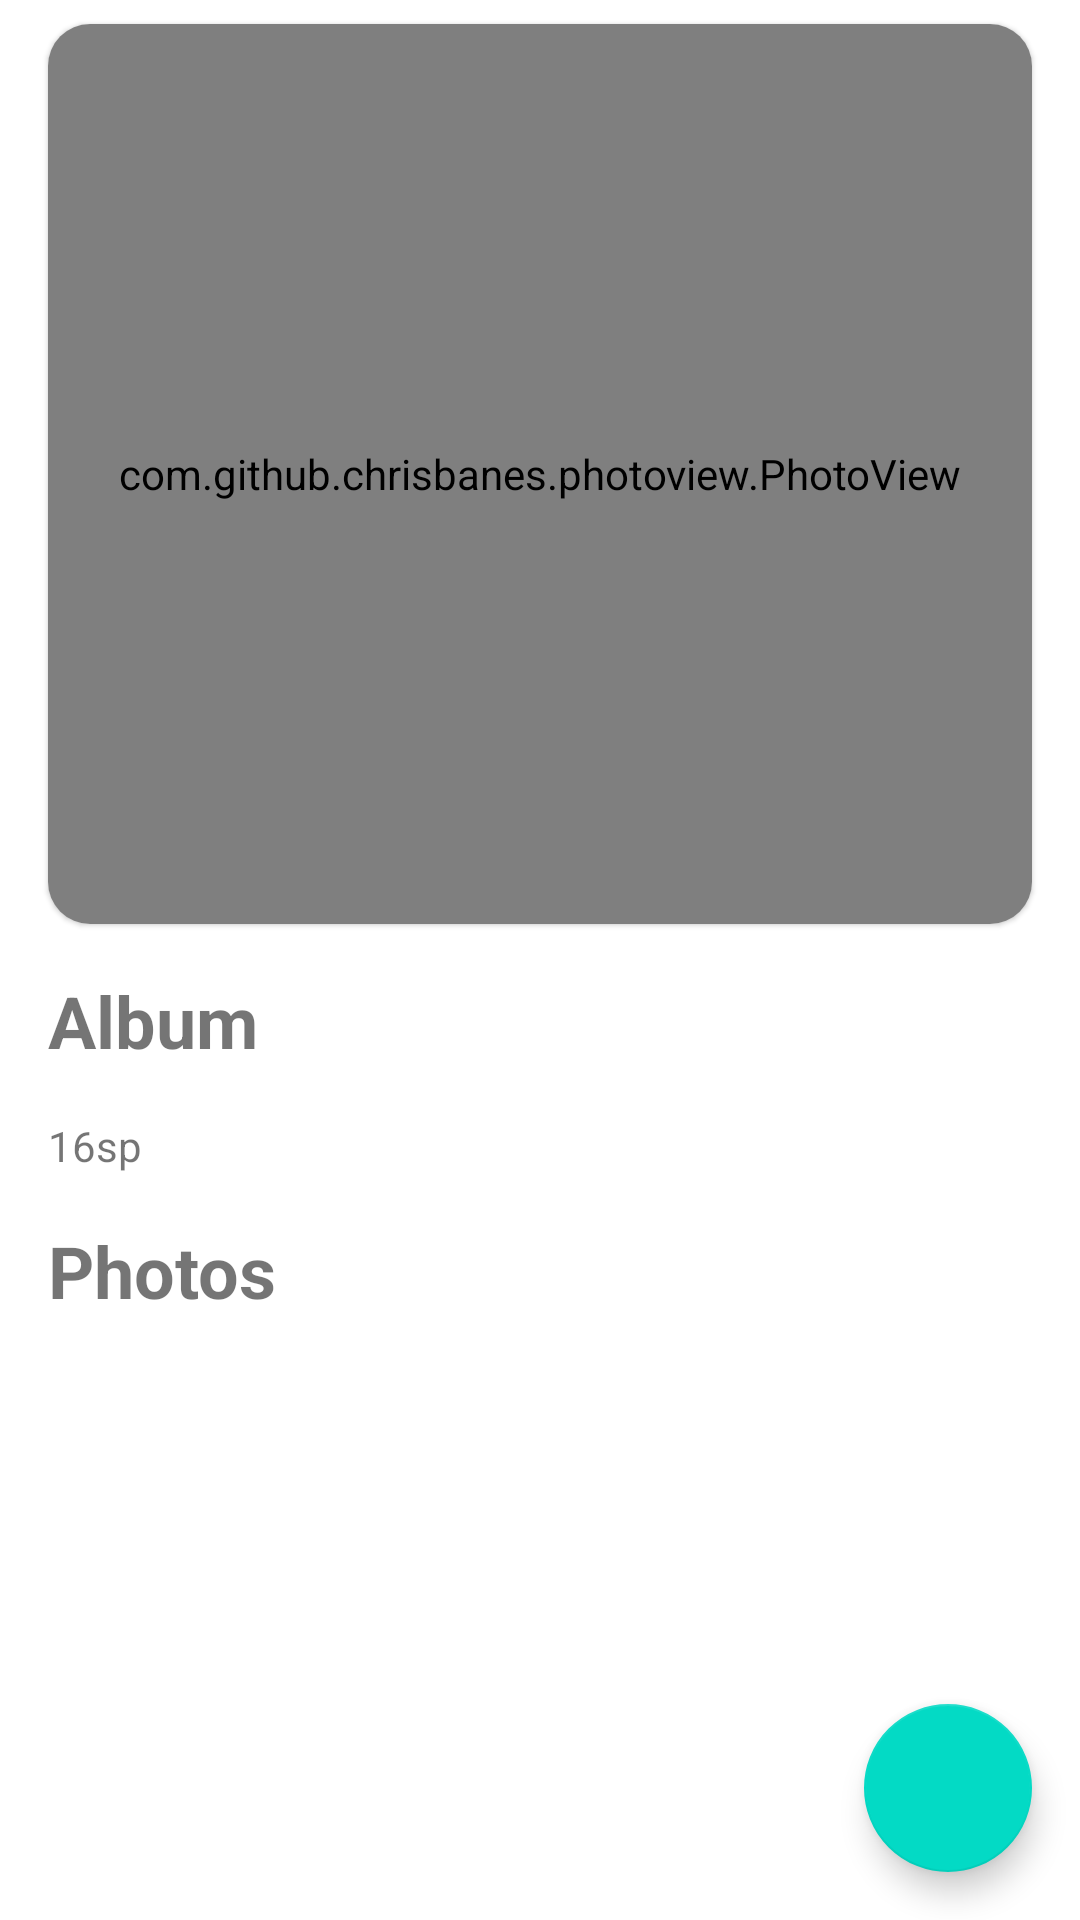

Reconstruct the res/layout file that produces this screen, plus the resources it refers to.
<!-- AndroidManifest.xml: application theme Theme.Photograph -->
<!-- res/layout/fragment_details.xml -->
<?xml version="1.0" encoding="utf-8"?>
    <androidx.constraintlayout.widget.ConstraintLayout xmlns:android="http://schemas.android.com/apk/res/android"
    xmlns:app="http://schemas.android.com/apk/res-auto"
    xmlns:tools="http://schemas.android.com/tools"
    android:layout_width="match_parent"
    android:layout_height="match_parent"
    tools:context=".ui.photodetails.Details">

    <androidx.core.widget.NestedScrollView
        android:layout_width="match_parent"
        android:layout_height="match_parent">

        <androidx.constraintlayout.widget.ConstraintLayout
            android:layout_width="match_parent"
            android:layout_height="match_parent">

            <com.google.android.material.card.MaterialCardView
                android:id="@+id/materialCardView"
                android:layout_width="match_parent"
                android:layout_height="300dp"
                android:layout_marginHorizontal="16dp"
                android:layout_marginTop="8dp"
                app:cardCornerRadius="14dp"
                app:layout_constraintEnd_toEndOf="parent"
                app:layout_constraintStart_toStartOf="parent"
                app:layout_constraintTop_toTopOf="parent">

                <com.github.chrisbanes.photoview.PhotoView
                    android:id="@+id/img_drink_details"
                    android:layout_width="match_parent"
                    android:layout_height="match_parent"
                    android:scaleType="centerCrop"
                    tools:src="@tools:sample/backgrounds/scenic" />

            </com.google.android.material.card.MaterialCardView>

            <TextView
                android:id="@+id/title_photo"
                android:layout_width="0dp"
                android:layout_height="wrap_content"
                android:layout_margin="16dp"
                android:text="@string/photo"
                android:textSize="24sp"
                android:textStyle="bold"
                app:layout_constraintEnd_toEndOf="parent"
                app:layout_constraintStart_toStartOf="parent"
                app:layout_constraintTop_toBottomOf="@+id/materialCardView" />

            <TextView
                android:id="@+id/description_photo"
                android:layout_width="match_parent"
                android:layout_height="0dp"
                android:layout_margin="16dp"
                android:text="16sp"
                app:layout_constraintEnd_toEndOf="parent"
                app:layout_constraintStart_toStartOf="parent"
                app:layout_constraintTop_toBottomOf="@+id/title_photo"
                tools:text="@tools:sample/lorem/random" />

            <TextView
                android:id="@+id/title_album"
                android:layout_width="match_parent"
                android:layout_height="wrap_content"
                android:layout_margin="16dp"
                android:text="@string/Photos"
                android:textSize="24sp"
                android:textStyle="bold"
                app:layout_constraintEnd_toEndOf="parent"
                app:layout_constraintStart_toStartOf="parent"
                app:layout_constraintTop_toBottomOf="@+id/description_photo" />

            <TextView
                android:id="@+id/photos"
                android:layout_width="match_parent"
                android:layout_height="wrap_content"
                android:layout_margin="16dp"
                app:layout_constraintBottom_toBottomOf="parent"
                app:layout_constraintEnd_toEndOf="parent"
                app:layout_constraintStart_toStartOf="parent"
                app:layout_constraintTop_toBottomOf="@+id/title_album"
                tools:text="@tools:sample/lorem/random" />

        </androidx.constraintlayout.widget.ConstraintLayout>

    </androidx.core.widget.NestedScrollView>

    <com.google.android.material.floatingactionbutton.FloatingActionButton
        android:id="@+id/btn_save_or_delete_photograph"
        android:layout_width="wrap_content"
        android:layout_height="wrap_content"
        android:layout_margin="16dp"
        app:layout_constraintBottom_toBottomOf="parent"
        app:layout_constraintEnd_toEndOf="parent"
        tools:ignore="ContentDescription" />

</androidx.constraintlayout.widget.ConstraintLayout>
<!-- resources referenced by this layout -->
<resources>
  <string name="Photos">Photos</string>
  <string name="photo">Album</string>
  <style name="Theme.Photograph" parent="Theme.MaterialComponents.DayNight.DarkActionBar">
          
          <item name="colorPrimary">@color/purple_500</item>
          <item name="colorPrimaryVariant">@color/purple_700</item>
          <item name="colorOnPrimary">@color/white</item>
          
          <item name="colorSecondary">@color/teal_200</item>
          <item name="colorSecondaryVariant">@color/teal_700</item>
          <item name="colorOnSecondary">@color/black</item>
          
          <item name="android:statusBarColor" tools:targetApi="l">?attr/colorPrimaryVariant</item>
          
      </style>
  <!-- not gathered from this repository: default colours our renderer supplied (Android Studio template values) -->
  <color name="purple_500">#FF6200EE</color>
  <color name="purple_700">#FF3700B3</color>
  <color name="teal_200">#FF03DAC5</color>
  <color name="teal_700">#FF018786</color>
  <color name="black">#FF000000</color>
  <color name="white">#FFFFFFFF</color>
</resources>
